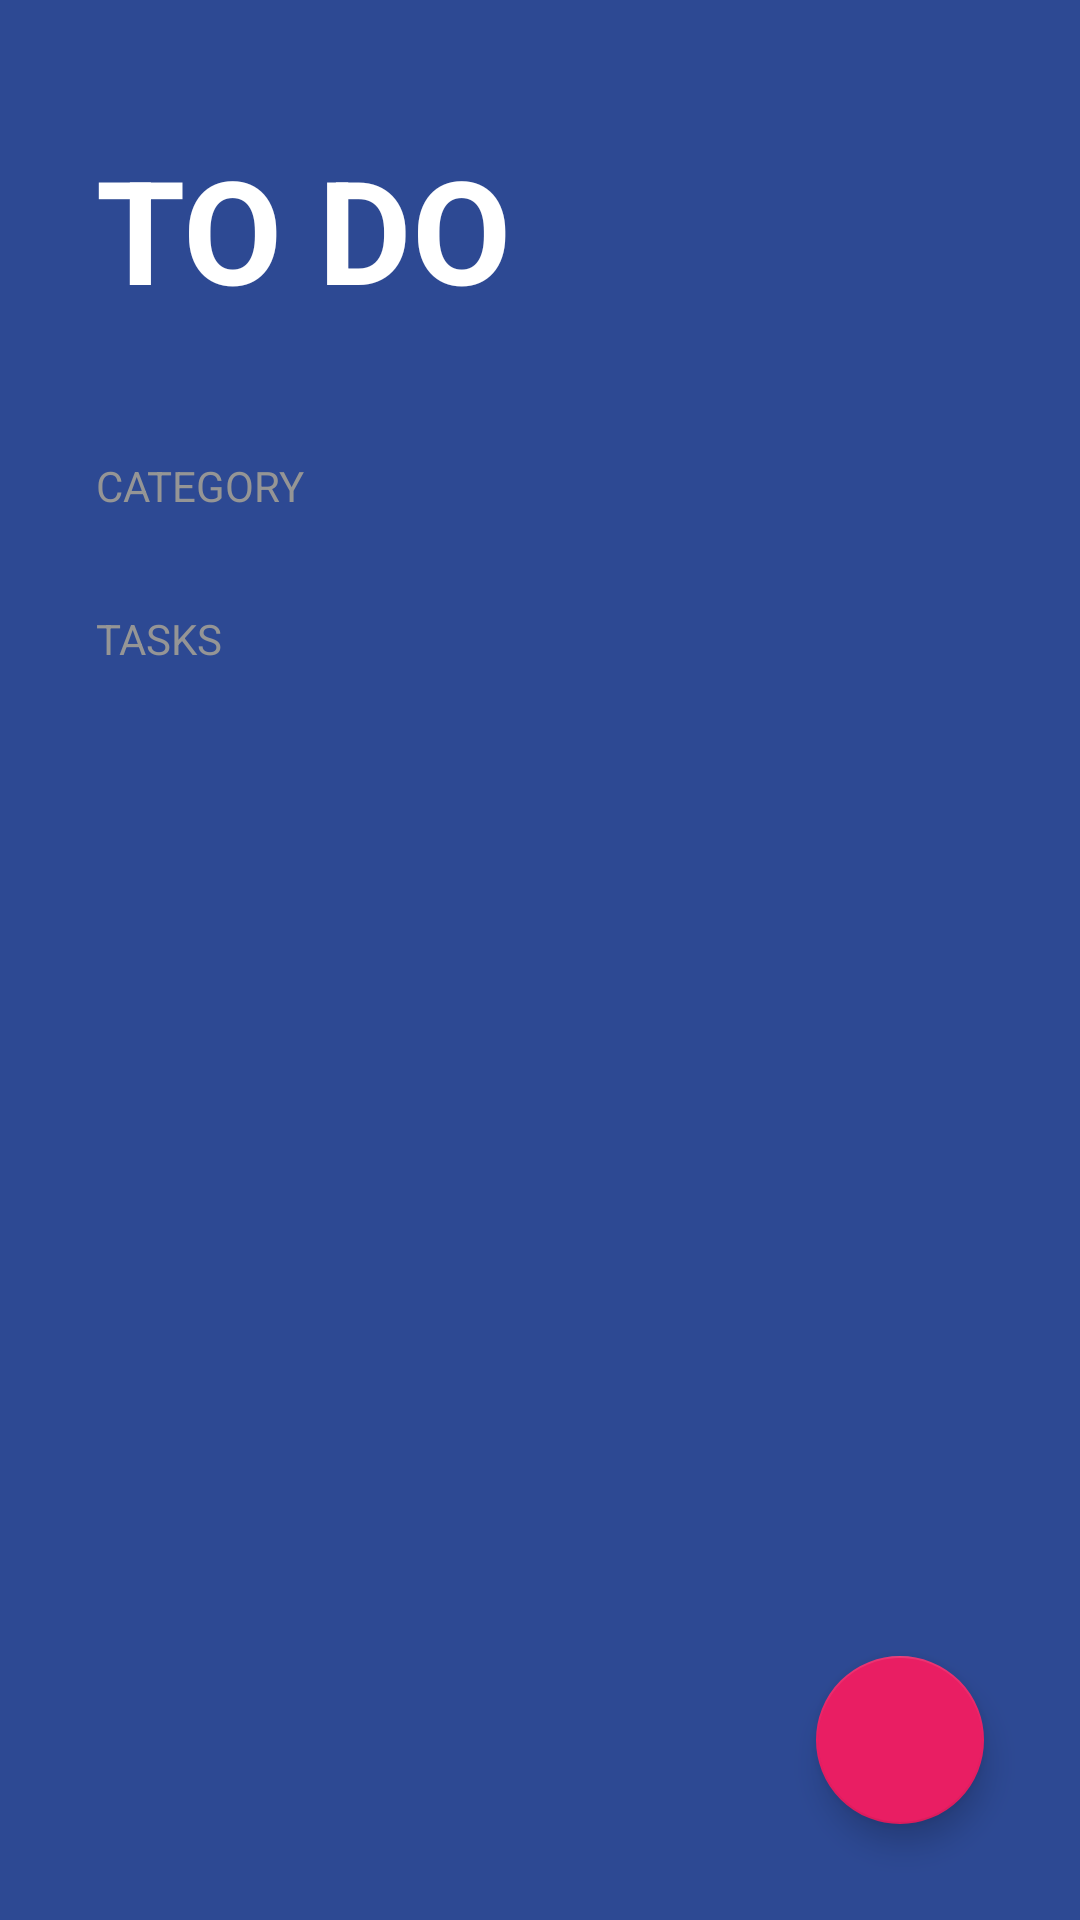

Reconstruct the res/layout file that produces this screen, plus the resources it refers to.
<!-- AndroidManifest.xml: activity theme Theme.ToDoApp -->
<!-- res/layout/activity_to_do_app.xml -->
<?xml version="1.0" encoding="utf-8"?>
<FrameLayout xmlns:android="http://schemas.android.com/apk/res/android"
    xmlns:app="http://schemas.android.com/apk/res-auto"
    xmlns:tools="http://schemas.android.com/tools"
    android:layout_width="match_parent"
    android:layout_height="match_parent">

    <LinearLayout
        android:layout_width="match_parent"
        android:layout_height="match_parent"
        android:background="@color/todo_background_todo_app"
        android:orientation="vertical"
        tools:context=".toDoApp.ToDoAppActivity">

        <TextView
            android:layout_width="wrap_content"
            android:layout_height="wrap_content"
            android:layout_marginHorizontal="32dp"
            android:layout_marginVertical="44dp"
            android:text="@string/to_do"
            android:textAllCaps="true"
            android:textColor="@color/white"
            android:textSize="48sp"
            android:textStyle="bold" />

        <TextView
            style="@style/TodoSubtitle"
            android:layout_width="wrap_content"
            android:layout_height="wrap_content"
            android:layout_marginHorizontal="32dp"
            android:text="@string/category" />

        <androidx.recyclerview.widget.RecyclerView
            android:id="@+id/rvCategory"
            android:layout_width="match_parent"
            android:layout_height="wrap_content">

        </androidx.recyclerview.widget.RecyclerView>

        <TextView
            style="@style/TodoSubtitle"
            android:layout_width="wrap_content"
            android:layout_height="wrap_content"
            android:layout_marginHorizontal="32dp"
            android:layout_marginTop="32dp"
            android:text="@string/tasks" />

        <androidx.recyclerview.widget.RecyclerView
            android:id="@+id/rvTasks"
            android:layout_width="match_parent"
            android:layout_height="wrap_content"
            android:layout_marginHorizontal="32dp"
            android:layout_marginTop="16dp">

        </androidx.recyclerview.widget.RecyclerView>

    </LinearLayout>

    <com.google.android.material.floatingactionbutton.FloatingActionButton
        android:id="@+id/fabAddTask"
        android:layout_width="wrap_content"
        android:layout_height="wrap_content"
        android:layout_margin="32dp"
        android:src="@drawable/ic_add_task"
        app:backgroundTint="@color/todo_accent"
        app:fabSize="normal"
        app:tint="@color/white"
        android:layout_gravity="end|bottom"/>

</FrameLayout>
<!-- resources referenced by this layout -->
<resources>
  <color name="todo_accent">#E91E63</color>
  <color name="todo_background_todo_app">#FF2D4993</color>
  <color name="white">#FFFFFFFF</color>
  <string name="category">category</string>
  <string name="tasks">tasks</string>
  <string name="to_do">to do</string>
  <style name="TodoSubtitle">
          <item name="android:textColor">@color/todo_subtitle_text</item>
          <item name="android:textAllCaps">true</item>
      </style>
  <style name="Theme.ToDoApp" parent="Theme.MaterialComponents.DayNight.NoActionBar">
          
          <item name="colorPrimary">@color/purple_500</item>
          <item name="colorPrimaryVariant">@color/purple_700</item>
          <item name="colorOnPrimary">@color/white</item>
          
          <item name="colorSecondary">@color/teal_200</item>
          <item name="colorSecondaryVariant">@color/teal_700</item>
          <item name="colorOnSecondary">@color/black</item>
          
          <item name="android:statusBarColor">@color/todo_background_todo_app</item>
          
      </style>
  <color name="todo_subtitle_text">#959595</color>
  <color name="purple_500">#FF6200EE</color>
  <color name="purple_700">#FF3700B3</color>
  <color name="teal_200">#FF03DAC5</color>
  <color name="teal_700">#FF018786</color>
  <color name="black">#FF000000</color>
</resources>
